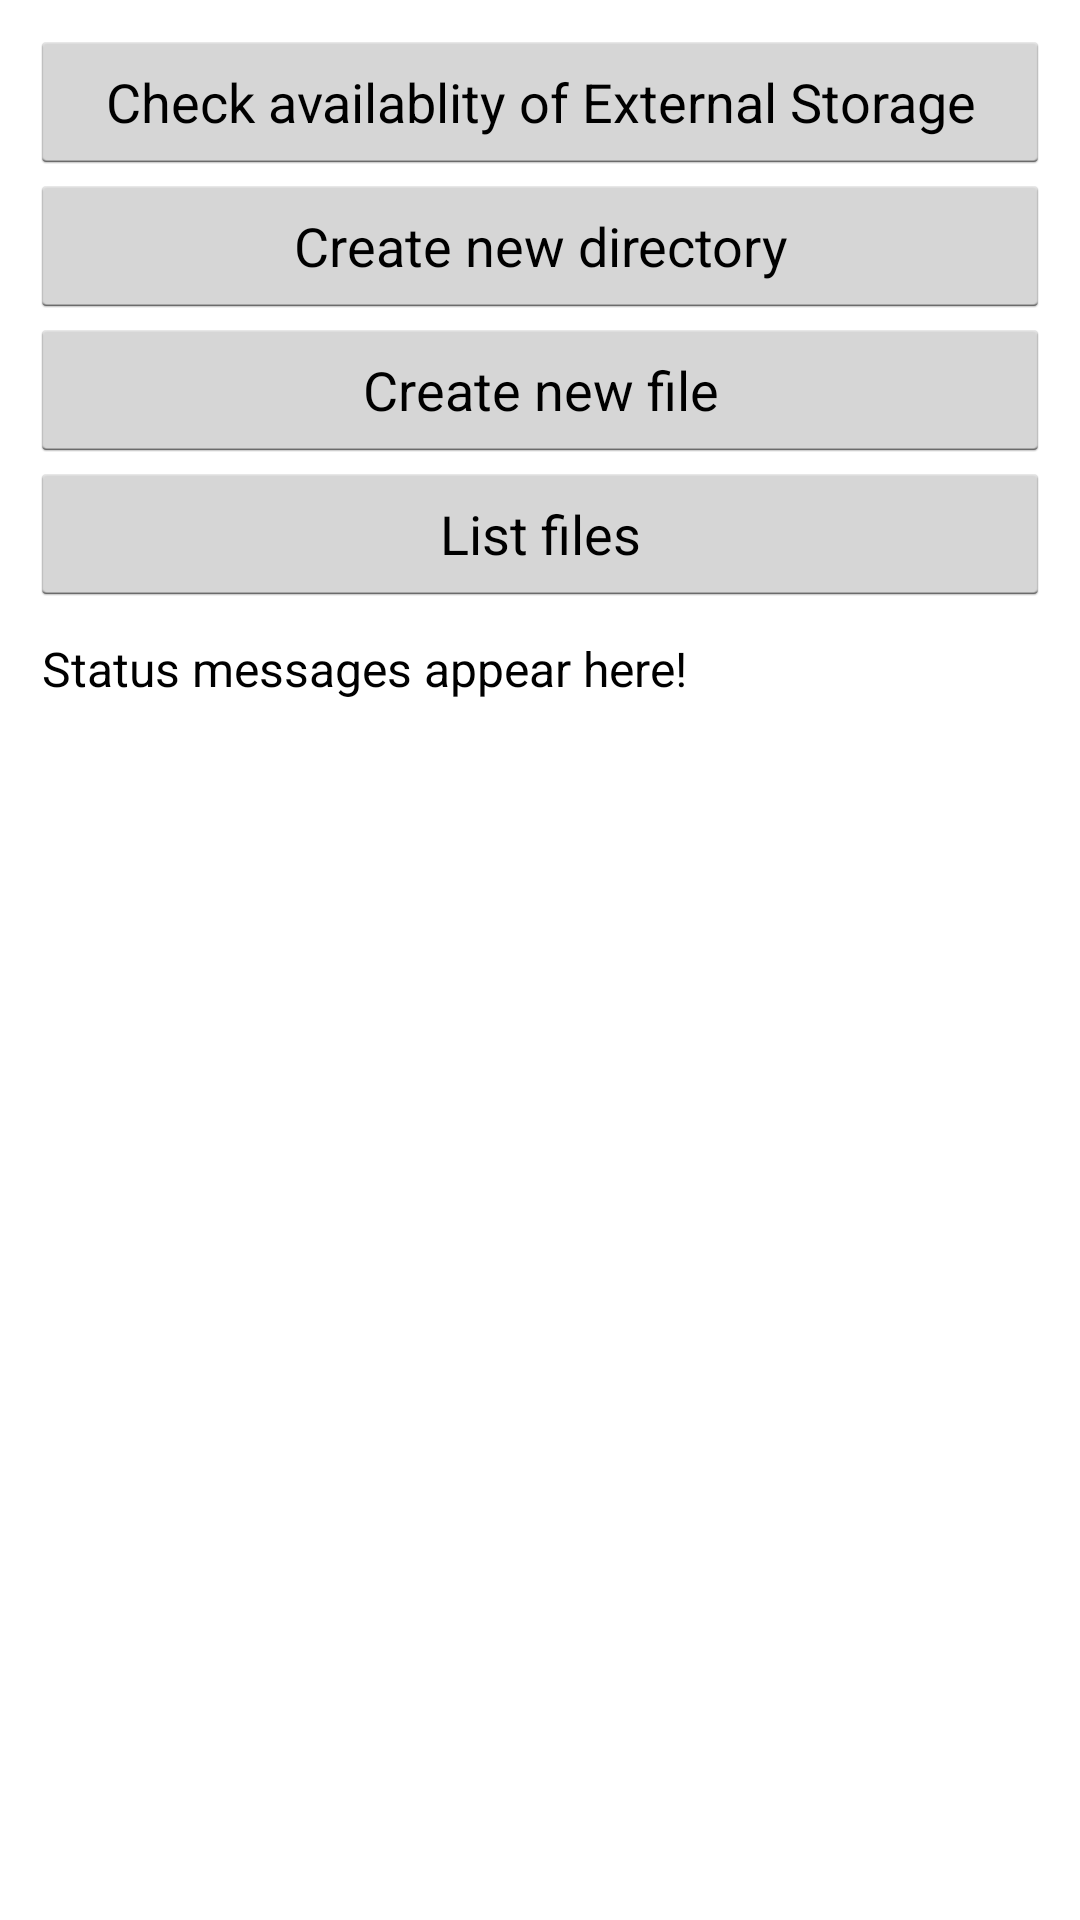

Reconstruct the res/layout file that produces this screen, plus the resources it refers to.
<!-- AndroidManifest.xml: application theme AppTheme -->
<!-- res/layout/activity_external_storage_demo.xml -->
<?xml version="1.0" encoding="utf-8"?>
<LinearLayout xmlns:android="http://schemas.android.com/apk/res/android"
    xmlns:tools="http://schemas.android.com/tools"
    android:layout_width="match_parent"
    android:layout_height="match_parent"
    android:orientation="vertical"
    android:padding="10dp"
    tools:context="com.vamsisangam.androidexamples.storage.external.ExternalStorageDemoActivity">
    <Button
        android:layout_width="match_parent"
        android:layout_height="wrap_content"
        android:text="Check availablity of External Storage"
        android:onClick="checkAvailability"/>
    <Button
        android:layout_width="match_parent"
        android:layout_height="wrap_content"
        android:text="Create new directory"
        android:onClick="createNewDirectory"/>
    <Button
        android:layout_width="match_parent"
        android:layout_height="wrap_content"
        android:text="Create new file"
        android:onClick="createNewFile"/>
    <Button
        android:layout_width="match_parent"
        android:layout_height="wrap_content"
        android:text="List files"
        android:onClick="listFiles"/>
    <ScrollView
        android:layout_width="match_parent"
        android:layout_height="match_parent"
        android:layout_weight="1"
        android:layout_marginTop="6dp"
        android:padding="4dp">
        <TextView
            android:layout_width="match_parent"
            android:layout_height="wrap_content"
            android:text="Status messages appear here!"
            android:textColor="@color/colorBlack"
            android:textSize="16sp"
            android:id="@+id/txtMessage"/>
    </ScrollView>

</LinearLayout>
<!-- resources referenced by this layout -->
<resources>
  <color name="colorBlack">#000</color>
  <style name="AppTheme" parent="android:Theme.Holo.Light.DarkActionBar">
          
      </style>
</resources>
